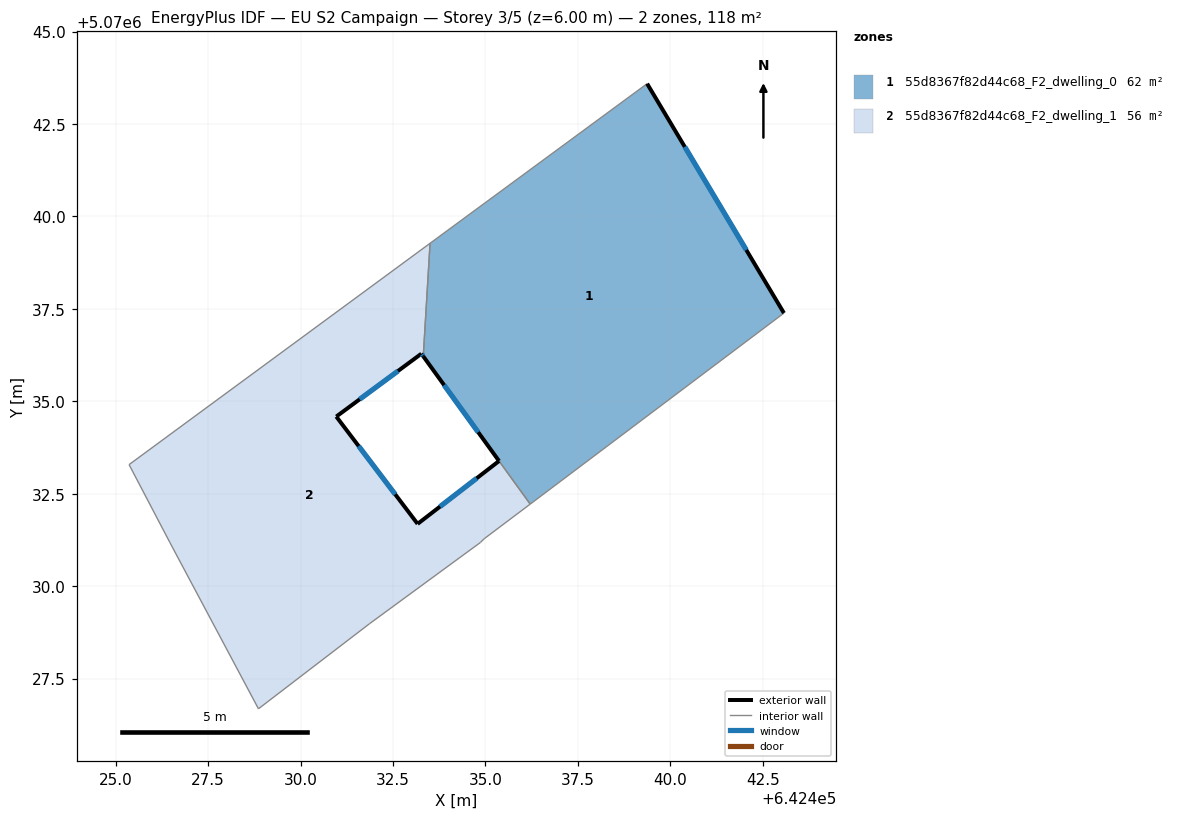
=== STOREY PLAN SPEC (per zone: floor XY polygon, exterior-wall plan segments, windows/doors) ===
zone 1: 55d8367f82d44c68_F2_dwelling_0  (62.2 m²)
  floor: (642439.37, 5070043.59) (642443.07, 5070037.38) (642436.21, 5070032.22) (642433.32, 5070036.22) (642433.50, 5070039.27)
  exterior wall: (642443.07, 5070037.38) – (642439.37, 5070043.59)  [7.2 m]
    window: (642442.06, 5070039.09) – (642440.39, 5070041.88)  [4.4 m²]
  exterior wall: (642433.32, 5070036.22) – (642435.37, 5070033.38)  [3.5 m]
    window: (642433.88, 5070035.44) – (642434.80, 5070034.16)  [2.1 m²]
  interior walls: 4
zone 2: 55d8367f82d44c68_F2_dwelling_1  (55.8 m²)
  floor: (642433.50, 5070039.27) (642433.32, 5070036.22) (642433.27, 5070036.29) (642430.97, 5070034.59) (642433.17, 5070031.68) (642435.37, 5070033.38) (642436.21, 5070032.22) (642434.97, 5070031.28) (642434.87, 5070031.18) (642431.86, 5070028.98) (642428.86, 5070026.68) (642426.46, 5070031.18) (642425.36, 5070033.29)
  exterior wall: (642433.27, 5070036.29) – (642433.32, 5070036.22)  [0.1 m]
    window: (642433.28, 5070036.27) – (642433.30, 5070036.24)  [0.1 m²]
  exterior wall: (642430.97, 5070034.59) – (642433.27, 5070036.29)  [2.9 m]
    window: (642431.60, 5070035.05) – (642432.63, 5070035.82)  [1.7 m²]
  exterior wall: (642433.17, 5070031.68) – (642430.97, 5070034.59)  [3.6 m]
    window: (642432.56, 5070032.48) – (642431.57, 5070033.79)  [2.2 m²]
  exterior wall: (642435.37, 5070033.38) – (642433.17, 5070031.68)  [2.8 m]
    window: (642434.76, 5070032.92) – (642433.77, 5070032.15)  [1.7 m²]
  interior walls: 9

=== DERIVED (storey summary) ===
Building: EU S2 Campaign
Storey: 3 of 5  (floor level z = 6.00 m)
Storey gross floor area: 118.0 m²
Zones on this storey: 2
  - 55d8367f82d44c68_F2_dwelling_0: floor 62.2 m²; exterior wall 10.7 m (32.2 m²); 2 window(s) 6.5 m²; WWR 20.2%
  - 55d8367f82d44c68_F2_dwelling_1: floor 55.8 m²; exterior wall 9.4 m (28.1 m²); 4 window(s) 5.7 m²; WWR 20.2%
Zone adjacency (shared interzone walls):
  - 55d8367f82d44c68_F2_dwelling_0 ↔ 55d8367f82d44c68_F2_dwelling_1